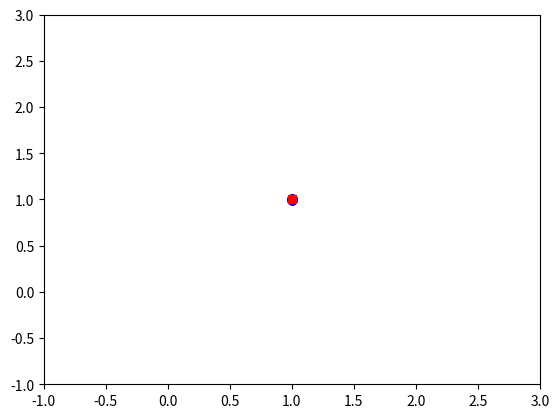

Python code for this plot:
#PSO: Particule swarm optimization
import time
from math import sin
import random
import matplotlib.pylab as plt
import numpy as np
#a function that retrun a list of every first element of list
def extract(list,i):
    return [l[i] for l in list ]

#number of particuls
N=100
#number of iterations
M=100
#----------
a=-1
b=2
#----------
#Create a list of list which will contain the particles
s=a+np.random.rand(N,2)*(b-a)
# The objective fucntion
obj = lambda x,y: -((1-x)**2+100*(y-x**2)**2)
gbest=-99999
pbest=s
#parameters:
c1=0.1
r1=0.1
r2=0.2
c2=0.5
w=0.5
#first velocity
vel=[1,0.1]
#-------------
fig=plt.figure(1)
plt.ion()
for i in range(0,M):
    #setting the Global best (xbest,ybest)
    for j in range(0,N):
        if  obj(pbest[j][0],pbest[j][1]) >gbest:
            gbest=obj(pbest[j][0],pbest[j][1])
            xbest=pbest[j][0]
            ybest=pbest[j][1]
    #print(extract(s,0),extract(s,1))
    print(xbest,ybest)
    plt.cla()
    plt.plot(extract(s,0),extract(s,1),'bo')
    plt.plot(xbest,ybest,marker='s',color="red")
    plt.xlim(-1,3)
    plt.ylim(-1,3)
    plt.draw()
    plt.pause(0.05)
    for j in range(0,N):
        #Calculating the velocity
        x=w*vel[0]+c1*r1*(pbest[j][0]-s[j][0])+c2*r2*(xbest-s[j][0])
        y=w*vel[1]+c1*r1*(pbest[j][1]-s[j][1])+c2*r2*(ybest-s[j][1])
        vel=[x,y]
        #Updating the particles
        s[j]=[vel[0]+s[j][0],vel[1]+s[j][1]]
        if s[j][0]<a or s[j][0]>b or s[j][1]<a or s[j][1]>b:
            s[j]=[-1,2]
    #Updating the PBest
    for j in range(0,N):
        if obj(pbest[j][0],pbest[j][1])<obj(s[j][0],s[j][1]):
            pbest[j]=[s[j][0],s[j][1]]

plt.ioff()
plt.show()
print(gbest,xbest,ybest)
